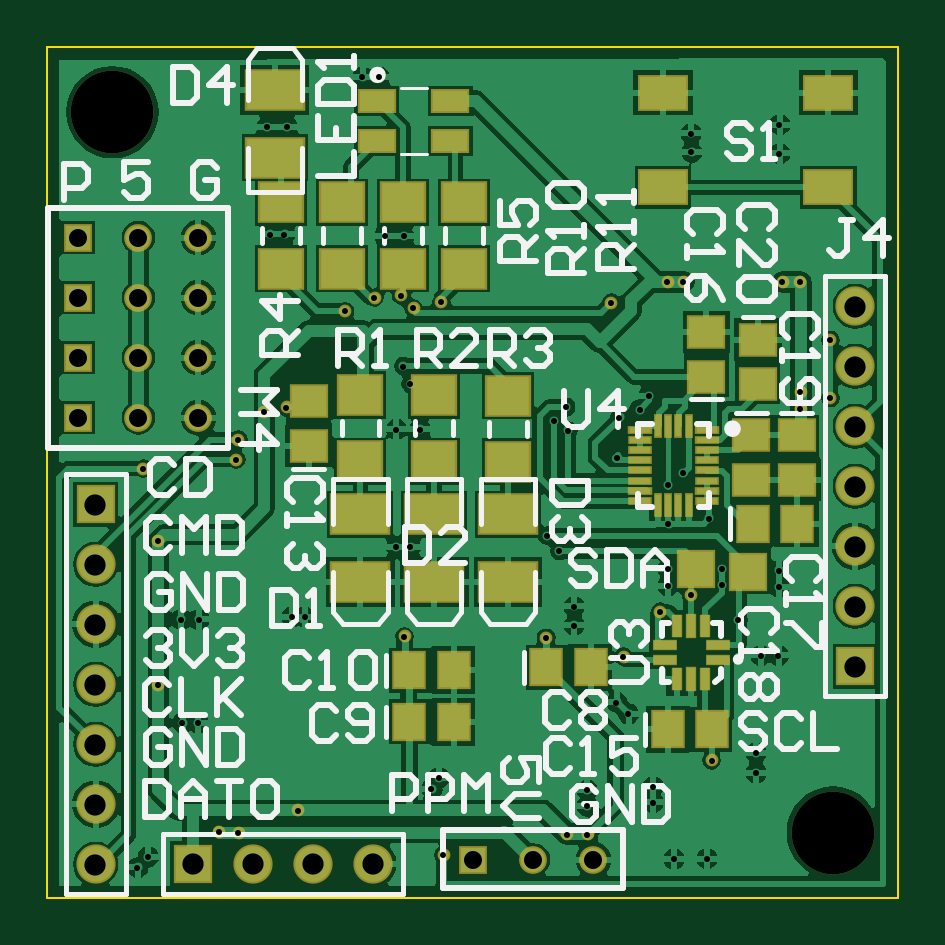
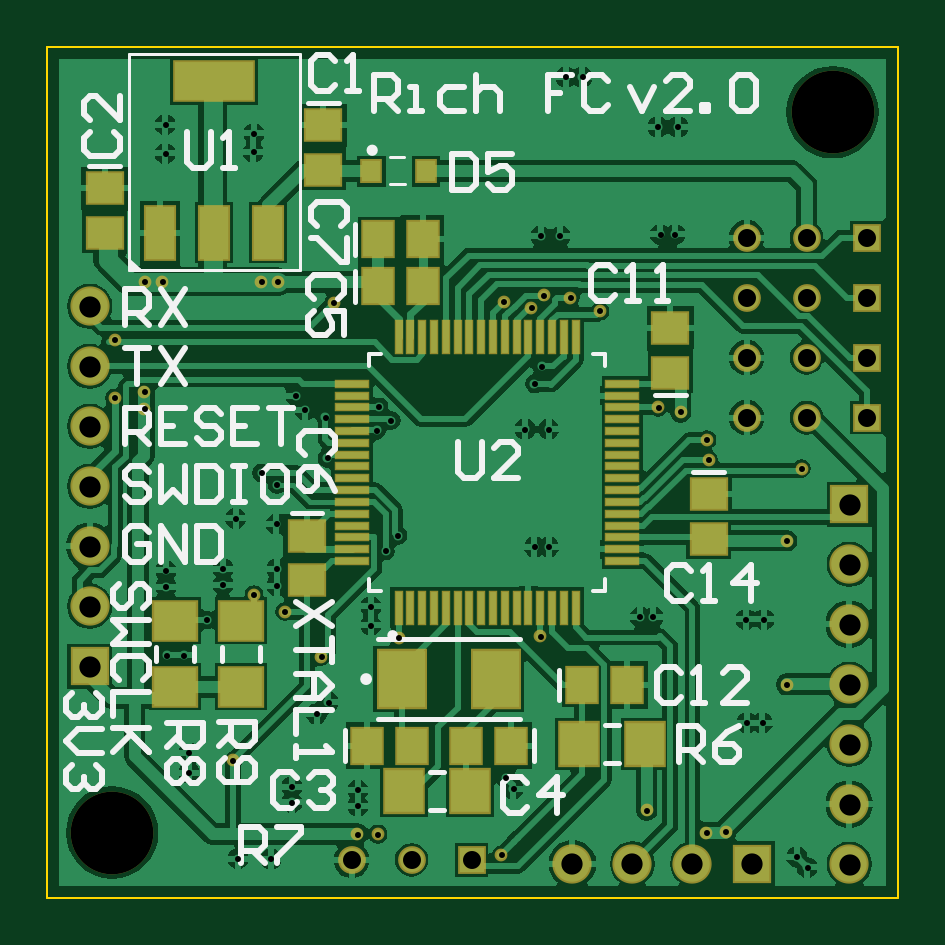
Circuit board: 10 layer files. Board 36.0 x 36.0 mm.
- bottom_copper: Flight_Controller.GBL (53075 bytes)
- bottom_silk: Flight_Controller.GBO (9342 bytes)
- paste: Flight_Controller.GBP (2196 bytes)
- bottom_mask: Flight_Controller.GBS (3790 bytes)
- outline: Flight_Controller.GKO (184 bytes)
- top_copper: Flight_Controller.GTL (50956 bytes)
- top_silk: Flight_Controller.GTO (13620 bytes)
- paste: Flight_Controller.GTP (2130 bytes)
- top_mask: Flight_Controller.GTS (5411 bytes)
- drill: Flight_Controller.xln (1618 bytes)

=== bottom_copper: Flight_Controller.GBL (53075 bytes, source omitted) ===
=== bottom_silk: Flight_Controller.GBO (9342 bytes, source omitted) ===
=== paste: Flight_Controller.GBP ===
G04 Layer_Color=128*
%FSLAX24Y24*%
%MOIN*%
G70*
G01*
G75*
%ADD17R,0.0709X0.0630*%
%ADD19R,0.0591X0.0512*%
%ADD20R,0.0512X0.0591*%
%ADD33R,0.0787X0.0945*%
%ADD34R,0.0531X0.0114*%
%ADD35R,0.0114X0.0531*%
%ADD36R,0.1299X0.0630*%
%ADD37R,0.0472X0.0866*%
%ADD38R,0.0630X0.0709*%
%ADD39R,0.0315X0.0354*%
D17*
X10945Y3514D02*
D03*
Y4616D02*
D03*
X12037Y3514D02*
D03*
Y4616D02*
D03*
D19*
X3150Y5976D02*
D03*
Y6724D02*
D03*
X3789Y9498D02*
D03*
Y8750D02*
D03*
X9843Y5285D02*
D03*
Y6033D02*
D03*
X13214Y11073D02*
D03*
Y11821D02*
D03*
X9572Y12126D02*
D03*
Y12874D02*
D03*
D20*
X4518Y3543D02*
D03*
X5266D02*
D03*
X7918Y10187D02*
D03*
X8666D02*
D03*
X7190Y2534D02*
D03*
X6442D02*
D03*
X8091D02*
D03*
X8839D02*
D03*
X7918Y10974D02*
D03*
X8666D02*
D03*
D33*
X6693Y3642D02*
D03*
X8268D02*
D03*
D34*
X4587Y5610D02*
D03*
Y5807D02*
D03*
Y6004D02*
D03*
Y6201D02*
D03*
Y6398D02*
D03*
Y6594D02*
D03*
Y6791D02*
D03*
Y6988D02*
D03*
Y7185D02*
D03*
Y7382D02*
D03*
Y7579D02*
D03*
Y7776D02*
D03*
Y7972D02*
D03*
Y8169D02*
D03*
Y8366D02*
D03*
Y8563D02*
D03*
X9094D02*
D03*
Y8366D02*
D03*
Y8169D02*
D03*
Y7972D02*
D03*
Y7776D02*
D03*
Y7579D02*
D03*
Y7382D02*
D03*
Y7185D02*
D03*
Y6988D02*
D03*
Y6791D02*
D03*
Y6594D02*
D03*
Y6398D02*
D03*
Y6201D02*
D03*
Y6004D02*
D03*
Y5807D02*
D03*
Y5610D02*
D03*
D35*
X8317Y4833D02*
D03*
X8120D02*
D03*
X7923D02*
D03*
X7726D02*
D03*
X7530D02*
D03*
X7333D02*
D03*
X7136D02*
D03*
X6939D02*
D03*
X6742D02*
D03*
X6545D02*
D03*
X6348D02*
D03*
X6152D02*
D03*
X5955D02*
D03*
X5758D02*
D03*
X5561D02*
D03*
X5364D02*
D03*
X5364Y9341D02*
D03*
X5561D02*
D03*
X5758D02*
D03*
X5955D02*
D03*
X6152D02*
D03*
X6348D02*
D03*
X6545D02*
D03*
X6742D02*
D03*
X6939D02*
D03*
X7136D02*
D03*
X7333D02*
D03*
X7530D02*
D03*
X7726D02*
D03*
X7923D02*
D03*
X8120D02*
D03*
X8317D02*
D03*
D36*
X11393Y13602D02*
D03*
D37*
X12298Y11083D02*
D03*
X11393D02*
D03*
X10487D02*
D03*
D38*
X8228Y1772D02*
D03*
X7126D02*
D03*
X5315Y2559D02*
D03*
X4213D02*
D03*
D39*
X8770Y12106D02*
D03*
X7864D02*
D03*
M02*

=== bottom_mask: Flight_Controller.GBS ===
G04 Layer_Color=16711935*
%FSLAX24Y24*%
%MOIN*%
G70*
G01*
G75*
%ADD76R,0.0654X0.0654*%
%ADD78R,0.0772X0.0693*%
%ADD80R,0.0654X0.0575*%
%ADD81R,0.0575X0.0654*%
%ADD83C,0.1378*%
%ADD84C,0.0654*%
%ADD85R,0.0463X0.0463*%
%ADD86C,0.0463*%
%ADD87R,0.0463X0.0463*%
%ADD88R,0.0654X0.0654*%
%ADD89C,0.0213*%
%ADD90R,0.0850X0.1008*%
%ADD91R,0.0574X0.0157*%
%ADD92R,0.0157X0.0574*%
%ADD93R,0.1362X0.0693*%
%ADD94R,0.0535X0.0929*%
%ADD95R,0.0693X0.0772*%
%ADD96R,0.0378X0.0417*%
D76*
X13465Y3856D02*
D03*
X807Y6557D02*
D03*
D78*
X10945Y3514D02*
D03*
Y4616D02*
D03*
X12037Y3514D02*
D03*
Y4616D02*
D03*
D80*
X3150Y5976D02*
D03*
Y6724D02*
D03*
X3789Y9498D02*
D03*
Y8750D02*
D03*
X9843Y5285D02*
D03*
Y6033D02*
D03*
X13214Y11073D02*
D03*
Y11821D02*
D03*
X9572Y12126D02*
D03*
Y12874D02*
D03*
D81*
X4518Y3543D02*
D03*
X5266D02*
D03*
X7918Y10187D02*
D03*
X8666D02*
D03*
X7190Y2534D02*
D03*
X6442D02*
D03*
X8091D02*
D03*
X8839D02*
D03*
X7918Y10974D02*
D03*
X8666D02*
D03*
D83*
X13091Y1083D02*
D03*
X1083Y13091D02*
D03*
D84*
X13465Y5856D02*
D03*
Y4856D02*
D03*
Y6856D02*
D03*
Y7856D02*
D03*
Y8856D02*
D03*
Y9856D02*
D03*
X807Y4557D02*
D03*
Y5557D02*
D03*
Y3557D02*
D03*
Y2557D02*
D03*
Y1557D02*
D03*
Y557D02*
D03*
X5420Y566D02*
D03*
X4420D02*
D03*
X3420D02*
D03*
D85*
X517Y10999D02*
D03*
Y9999D02*
D03*
Y8999D02*
D03*
Y7999D02*
D03*
D86*
X1517Y10999D02*
D03*
Y9999D02*
D03*
Y8999D02*
D03*
Y7999D02*
D03*
X2517Y10999D02*
D03*
Y9999D02*
D03*
Y8999D02*
D03*
Y7999D02*
D03*
X9100Y630D02*
D03*
X8100D02*
D03*
D87*
X7100D02*
D03*
D88*
X2420Y566D02*
D03*
D89*
X5896Y10039D02*
D03*
X3179Y7628D02*
D03*
X3189Y1083D02*
D03*
X6102Y9823D02*
D03*
X10728Y5049D02*
D03*
X5453Y10000D02*
D03*
X13050Y8326D02*
D03*
X12559Y8425D02*
D03*
Y8150D02*
D03*
X2864Y1093D02*
D03*
X6605Y714D02*
D03*
X5955Y4355D02*
D03*
X8661Y1058D02*
D03*
X9006D02*
D03*
X10217Y4764D02*
D03*
X9606Y4016D02*
D03*
X12549Y10261D02*
D03*
X4961Y9774D02*
D03*
X6565Y9921D02*
D03*
X1850Y3550D02*
D03*
Y5950D02*
D03*
X3150Y7300D02*
D03*
X1600Y7150D02*
D03*
X9400Y9916D02*
D03*
X4183Y1452D02*
D03*
X12254Y10261D02*
D03*
X10605D02*
D03*
X10335D02*
D03*
X11073Y2288D02*
D03*
X13051Y9291D02*
D03*
X3617Y8095D02*
D03*
X3986Y8169D02*
D03*
X8312Y4326D02*
D03*
D90*
X6693Y3642D02*
D03*
X8268D02*
D03*
D91*
X4587Y5610D02*
D03*
Y5807D02*
D03*
Y6004D02*
D03*
Y6201D02*
D03*
Y6398D02*
D03*
Y6594D02*
D03*
Y6791D02*
D03*
Y6988D02*
D03*
Y7185D02*
D03*
Y7382D02*
D03*
Y7579D02*
D03*
Y7776D02*
D03*
Y7972D02*
D03*
Y8169D02*
D03*
Y8366D02*
D03*
Y8563D02*
D03*
X9094D02*
D03*
Y8366D02*
D03*
Y8169D02*
D03*
Y7972D02*
D03*
Y7776D02*
D03*
Y7579D02*
D03*
Y7382D02*
D03*
Y7185D02*
D03*
Y6988D02*
D03*
Y6791D02*
D03*
Y6594D02*
D03*
Y6398D02*
D03*
Y6201D02*
D03*
Y6004D02*
D03*
Y5807D02*
D03*
Y5610D02*
D03*
D92*
X8317Y4833D02*
D03*
X8120D02*
D03*
X7923D02*
D03*
X7726D02*
D03*
X7530D02*
D03*
X7333D02*
D03*
X7136D02*
D03*
X6939D02*
D03*
X6742D02*
D03*
X6545D02*
D03*
X6348D02*
D03*
X6152D02*
D03*
X5955D02*
D03*
X5758D02*
D03*
X5561D02*
D03*
X5364D02*
D03*
X5364Y9341D02*
D03*
X5561D02*
D03*
X5758D02*
D03*
X5955D02*
D03*
X6152D02*
D03*
X6348D02*
D03*
X6545D02*
D03*
X6742D02*
D03*
X6939D02*
D03*
X7136D02*
D03*
X7333D02*
D03*
X7530D02*
D03*
X7726D02*
D03*
X7923D02*
D03*
X8120D02*
D03*
X8317D02*
D03*
D93*
X11393Y13602D02*
D03*
D94*
X12298Y11083D02*
D03*
X11393D02*
D03*
X10487D02*
D03*
D95*
X8228Y1772D02*
D03*
X7126D02*
D03*
X5315Y2559D02*
D03*
X4213D02*
D03*
D96*
X8770Y12106D02*
D03*
X7864D02*
D03*
M02*

=== outline: Flight_Controller.GKO ===
G04 Layer_Color=32768*
%FSLAX24Y24*%
%MOIN*%
G70*
G01*
G75*
%ADD98C,0.0039*%
D98*
X0Y14173D02*
X14173D01*
Y0D02*
Y14173D01*
X0Y0D02*
X14173D01*
X0D02*
Y14173D01*
M02*

=== top_copper: Flight_Controller.GTL (50956 bytes, source omitted) ===
=== top_silk: Flight_Controller.GTO (13620 bytes, source omitted) ===
=== paste: Flight_Controller.GTP ===
G04 Layer_Color=8421504*
%FSLAX24Y24*%
%MOIN*%
G70*
G01*
G75*
%ADD10R,0.0335X0.0109*%
%ADD11R,0.0109X0.0335*%
%ADD12R,0.0374X0.0157*%
%ADD13R,0.0157X0.0370*%
%ADD14R,0.0157X0.0374*%
%ADD15R,0.0591X0.0591*%
%ADD16R,0.0787X0.0551*%
%ADD17R,0.0709X0.0630*%
%ADD18R,0.0945X0.0630*%
%ADD19R,0.0591X0.0512*%
%ADD20R,0.0512X0.0591*%
%ADD21R,0.0591X0.0354*%
D10*
X9872Y7289D02*
D03*
Y7459D02*
D03*
Y7628D02*
D03*
Y7797D02*
D03*
Y7120D02*
D03*
Y6951D02*
D03*
Y6781D02*
D03*
Y6612D02*
D03*
X10994Y7289D02*
D03*
Y7459D02*
D03*
Y7628D02*
D03*
Y7797D02*
D03*
Y7120D02*
D03*
Y6951D02*
D03*
Y6781D02*
D03*
Y6612D02*
D03*
D11*
X10518Y7864D02*
D03*
X10687D02*
D03*
X10348D02*
D03*
X10179D02*
D03*
X10518Y6545D02*
D03*
X10687D02*
D03*
X10348D02*
D03*
X10179D02*
D03*
D12*
X11169Y3966D02*
D03*
X10287D02*
D03*
Y4203D02*
D03*
X11169D02*
D03*
D13*
X10965Y3640D02*
D03*
X10492D02*
D03*
X10965Y4530D02*
D03*
X10492D02*
D03*
D14*
X10728Y3644D02*
D03*
Y4526D02*
D03*
D15*
X10807Y5482D02*
D03*
X11683Y5433D02*
D03*
D16*
X10261Y13410D02*
D03*
X13017D02*
D03*
X10261Y11836D02*
D03*
X13017D02*
D03*
D17*
X4905Y10482D02*
D03*
Y11585D02*
D03*
X3888Y10482D02*
D03*
Y11585D02*
D03*
X7677Y8366D02*
D03*
Y7264D02*
D03*
X6447Y8376D02*
D03*
Y7274D02*
D03*
X5217Y8376D02*
D03*
Y7274D02*
D03*
X5922Y10482D02*
D03*
Y11585D02*
D03*
X6939Y10482D02*
D03*
Y11585D02*
D03*
D18*
X3789Y13455D02*
D03*
Y12333D02*
D03*
X7677Y5266D02*
D03*
Y6388D02*
D03*
X6447Y5266D02*
D03*
Y6388D02*
D03*
X5217Y5266D02*
D03*
Y6388D02*
D03*
D19*
X11841Y8553D02*
D03*
Y9301D02*
D03*
X12490Y6959D02*
D03*
Y7707D02*
D03*
X11732Y6959D02*
D03*
Y7707D02*
D03*
X10984Y9427D02*
D03*
Y8679D02*
D03*
X4355Y8273D02*
D03*
Y7525D02*
D03*
D20*
X12500Y6230D02*
D03*
X11752D02*
D03*
X11083Y2805D02*
D03*
X10335D02*
D03*
X6772Y3789D02*
D03*
X6024D02*
D03*
X6772Y2928D02*
D03*
X6024D02*
D03*
X9060Y3839D02*
D03*
X8312D02*
D03*
D21*
X6713Y13278D02*
D03*
Y12608D02*
D03*
X5492Y13278D02*
D03*
Y12608D02*
D03*
M02*

=== top_mask: Flight_Controller.GTS ===
G04 Layer_Color=8388736*
%FSLAX24Y24*%
%MOIN*%
G70*
G01*
G75*
%ADD10R,0.0335X0.0109*%
%ADD11R,0.0109X0.0335*%
%ADD12R,0.0374X0.0157*%
%ADD13R,0.0157X0.0370*%
%ADD14R,0.0157X0.0374*%
%ADD45R,0.0411X0.0129*%
%ADD46R,0.0411X0.0130*%
%ADD47R,0.0409X0.0129*%
%ADD48R,0.0408X0.0129*%
%ADD49R,0.0411X0.0129*%
%ADD50R,0.0411X0.0129*%
%ADD51R,0.0408X0.0129*%
%ADD52R,0.0409X0.0130*%
%ADD53R,0.0411X0.0128*%
%ADD54R,0.0411X0.0130*%
%ADD55R,0.0405X0.0127*%
%ADD56R,0.0407X0.0130*%
%ADD57R,0.0411X0.0129*%
%ADD58R,0.0411X0.0127*%
%ADD59R,0.0408X0.0128*%
%ADD60R,0.0409X0.0130*%
%ADD61R,0.0128X0.0413*%
%ADD62R,0.0129X0.0413*%
%ADD63R,0.0129X0.0413*%
%ADD64R,0.0130X0.0413*%
%ADD65R,0.0129X0.0413*%
%ADD66R,0.0129X0.0413*%
%ADD67R,0.0129X0.0413*%
%ADD68R,0.0189X0.0390*%
%ADD69R,0.0189X0.0407*%
%ADD70R,0.0189X0.0389*%
%ADD71R,0.0413X0.0189*%
%ADD72R,0.0189X0.0388*%
%ADD73R,0.0189X0.0405*%
%ADD74R,0.0189X0.0388*%
%ADD75R,0.0413X0.0189*%
%ADD76R,0.0654X0.0654*%
%ADD77R,0.0850X0.0614*%
%ADD78R,0.0772X0.0693*%
%ADD79R,0.1008X0.0693*%
%ADD80R,0.0654X0.0575*%
%ADD81R,0.0575X0.0654*%
%ADD82R,0.0654X0.0417*%
%ADD83C,0.1378*%
%ADD84C,0.0654*%
%ADD85R,0.0463X0.0463*%
%ADD86C,0.0463*%
%ADD87R,0.0463X0.0463*%
%ADD88R,0.0654X0.0654*%
%ADD89C,0.0213*%
D10*
X9872Y7289D02*
D03*
Y7459D02*
D03*
Y7628D02*
D03*
Y7797D02*
D03*
Y7120D02*
D03*
Y6951D02*
D03*
Y6781D02*
D03*
Y6612D02*
D03*
X10994Y7289D02*
D03*
Y7459D02*
D03*
Y7628D02*
D03*
Y7797D02*
D03*
Y7120D02*
D03*
Y6951D02*
D03*
Y6781D02*
D03*
Y6612D02*
D03*
D11*
X10518Y7864D02*
D03*
X10687D02*
D03*
X10348D02*
D03*
X10179D02*
D03*
X10518Y6545D02*
D03*
X10687D02*
D03*
X10348D02*
D03*
X10179D02*
D03*
D12*
X11169Y3966D02*
D03*
X10287D02*
D03*
Y4203D02*
D03*
X11169D02*
D03*
D13*
X10965Y3640D02*
D03*
X10492D02*
D03*
X10965Y4530D02*
D03*
X10492D02*
D03*
D14*
X10728Y3644D02*
D03*
Y4526D02*
D03*
D45*
X9871Y7289D02*
D03*
D46*
X9871Y7459D02*
D03*
D47*
X9870Y7628D02*
D03*
D48*
X9869Y7798D02*
D03*
D49*
X9871Y7120D02*
D03*
D50*
X9871Y6951D02*
D03*
D51*
X9870Y6782D02*
D03*
D52*
X9870Y6612D02*
D03*
D53*
X10995Y7289D02*
D03*
D54*
X10995Y7459D02*
D03*
D55*
X10998Y7628D02*
D03*
D56*
X10998Y7797D02*
D03*
D57*
X10995Y7120D02*
D03*
D58*
X10995Y6951D02*
D03*
D59*
X10997Y6782D02*
D03*
D60*
X10997Y6612D02*
D03*
D61*
X10518Y7866D02*
D03*
D62*
X10687Y7866D02*
D03*
D63*
X10349Y7866D02*
D03*
D64*
X10179Y7866D02*
D03*
X10687Y6543D02*
D03*
D65*
X10517Y6543D02*
D03*
D66*
X10348Y6543D02*
D03*
D67*
X10179Y6543D02*
D03*
D68*
X10965Y3636D02*
D03*
D69*
X10728Y3645D02*
D03*
D70*
X10492Y3637D02*
D03*
D71*
X10285Y3966D02*
D03*
Y4203D02*
D03*
D72*
X10492Y4532D02*
D03*
D73*
X10728Y4523D02*
D03*
D74*
X10965Y4532D02*
D03*
D75*
X11171Y4203D02*
D03*
Y3966D02*
D03*
D76*
X10807Y5482D02*
D03*
X11683Y5433D02*
D03*
X13465Y3856D02*
D03*
X807Y6557D02*
D03*
D77*
X10261Y13410D02*
D03*
X13017D02*
D03*
X10261Y11836D02*
D03*
X13017D02*
D03*
D78*
X4905Y10482D02*
D03*
Y11585D02*
D03*
X3888Y10482D02*
D03*
Y11585D02*
D03*
X7677Y8366D02*
D03*
Y7264D02*
D03*
X6447Y8376D02*
D03*
Y7274D02*
D03*
X5217Y8376D02*
D03*
Y7274D02*
D03*
X5922Y10482D02*
D03*
Y11585D02*
D03*
X6939Y10482D02*
D03*
Y11585D02*
D03*
D79*
X3789Y13455D02*
D03*
Y12333D02*
D03*
X7677Y5266D02*
D03*
Y6388D02*
D03*
X6447Y5266D02*
D03*
Y6388D02*
D03*
X5217Y5266D02*
D03*
Y6388D02*
D03*
D80*
X11841Y8553D02*
D03*
Y9301D02*
D03*
X12490Y6959D02*
D03*
Y7707D02*
D03*
X11732Y6959D02*
D03*
Y7707D02*
D03*
X10984Y9427D02*
D03*
Y8679D02*
D03*
X4355Y8273D02*
D03*
Y7525D02*
D03*
D81*
X12500Y6230D02*
D03*
X11752D02*
D03*
X11083Y2805D02*
D03*
X10335D02*
D03*
X6772Y3789D02*
D03*
X6024D02*
D03*
X6772Y2928D02*
D03*
X6024D02*
D03*
X9060Y3839D02*
D03*
X8312D02*
D03*
D82*
X6713Y13278D02*
D03*
Y12608D02*
D03*
X5492Y13278D02*
D03*
Y12608D02*
D03*
D83*
X13091Y1083D02*
D03*
X1083Y13091D02*
D03*
D84*
X13465Y5856D02*
D03*
Y4856D02*
D03*
Y6856D02*
D03*
Y7856D02*
D03*
Y8856D02*
D03*
Y9856D02*
D03*
X807Y4557D02*
D03*
Y5557D02*
D03*
Y3557D02*
D03*
Y2557D02*
D03*
Y1557D02*
D03*
Y557D02*
D03*
X5420Y566D02*
D03*
X4420D02*
D03*
X3420D02*
D03*
D85*
X517Y10999D02*
D03*
Y9999D02*
D03*
Y8999D02*
D03*
Y7999D02*
D03*
D86*
X1517Y10999D02*
D03*
Y9999D02*
D03*
Y8999D02*
D03*
Y7999D02*
D03*
X2517Y10999D02*
D03*
Y9999D02*
D03*
Y8999D02*
D03*
Y7999D02*
D03*
X9100Y630D02*
D03*
X8100D02*
D03*
D87*
X7100D02*
D03*
D88*
X2420Y566D02*
D03*
D89*
X5896Y10039D02*
D03*
X3179Y7628D02*
D03*
X3189Y1083D02*
D03*
X6102Y9823D02*
D03*
X10728Y5049D02*
D03*
X5453Y10000D02*
D03*
X13050Y8326D02*
D03*
X12559Y8425D02*
D03*
Y8150D02*
D03*
X2864Y1093D02*
D03*
X6605Y714D02*
D03*
X5955Y4355D02*
D03*
X8661Y1058D02*
D03*
X9006D02*
D03*
X10217Y4764D02*
D03*
X9606Y4016D02*
D03*
X12549Y10261D02*
D03*
X4961Y9774D02*
D03*
X6565Y9921D02*
D03*
X1850Y3550D02*
D03*
Y5950D02*
D03*
X3150Y7300D02*
D03*
X1600Y7150D02*
D03*
X9400Y9916D02*
D03*
X4183Y1452D02*
D03*
X12254Y10261D02*
D03*
X10605D02*
D03*
X10335D02*
D03*
X11073Y2288D02*
D03*
X13051Y9291D02*
D03*
X3617Y8095D02*
D03*
X3986Y8169D02*
D03*
X8312Y4326D02*
D03*
M02*

=== drill: Flight_Controller.xln ===
G92
M48
INCH,LZ
FMAT,2
T01C0.0100
T02C0.0300
T03C0.0354
T04C0.1378
DETECT,ON
%
G90
T01
X0015Y0005
X00168Y00067
X00286Y00109
X00318Y00108
X00418Y00145
X00251Y00291
X00225
X00185Y00355
X00222Y00463
X00253
X00407Y00467
X00429
X00595Y00435
X00831Y00432
X00878Y00453
Y00485
X00899Y00152
Y00179
X009Y00105
X00866
X00968Y00306
X00948Y00325
X0096Y00401
X00652Y00199
X0064Y00181
X0066Y00071
X00605Y00584
X00581
Y0078
X00621
X00605Y00856
X00593Y00885
X0061Y00982
X00589Y01003
X00656Y00992
X0094Y00991
X00987Y00813
X01003Y00836
X00953Y008
X0095Y00732
X00832Y00603
X00853Y00577
X00868Y00778
X00844Y00794
X00864Y00817
X00545Y01
X00496Y00977
X00398Y00816
X00361Y00809
X00317Y00762
X00315Y0073
X0016Y00715
X00185Y00595
X01021Y00476
X01034Y00519
Y00548
X01072Y00504
X01124Y00521
Y00548
X01219Y00545
Y00517
X01218Y00403
X01189
X01151Y00462
X01181Y00241
Y00207
X01107Y00228
X01009Y00185
Y00158
X01044Y00064
X01099Y00065
X01305Y00929
X01305Y00832
X01255Y00842
Y00815
X01034Y00688
X0106Y00707
X01035Y00622
X01103Y00631
X01033Y01026
X0106
X01225
X01254
X01073Y01242
X01072Y01273
X0122Y01288
Y0124
X00594Y01102
X00553Y01367
X00525
X00399Y01284
X00366
X00371Y01105
X00395
X00562Y01102
T02
X0071Y00063
X0081
X0091
X00251Y00799
X00151
X00051
Y00899
Y00999
X00151
Y00899
X00251
Y00999
X00051Y01099
X00151
X00251
T03
X0008Y00055
Y00155
Y00255
Y00355
Y00455
Y00555
X00242Y00056
X00342
X00442
X00542
X0008Y00655
X01346Y00385
Y00485
Y00585
Y00685
Y00785
Y00885
Y00985
T04
X01309Y00108
X00108Y01309
M30

